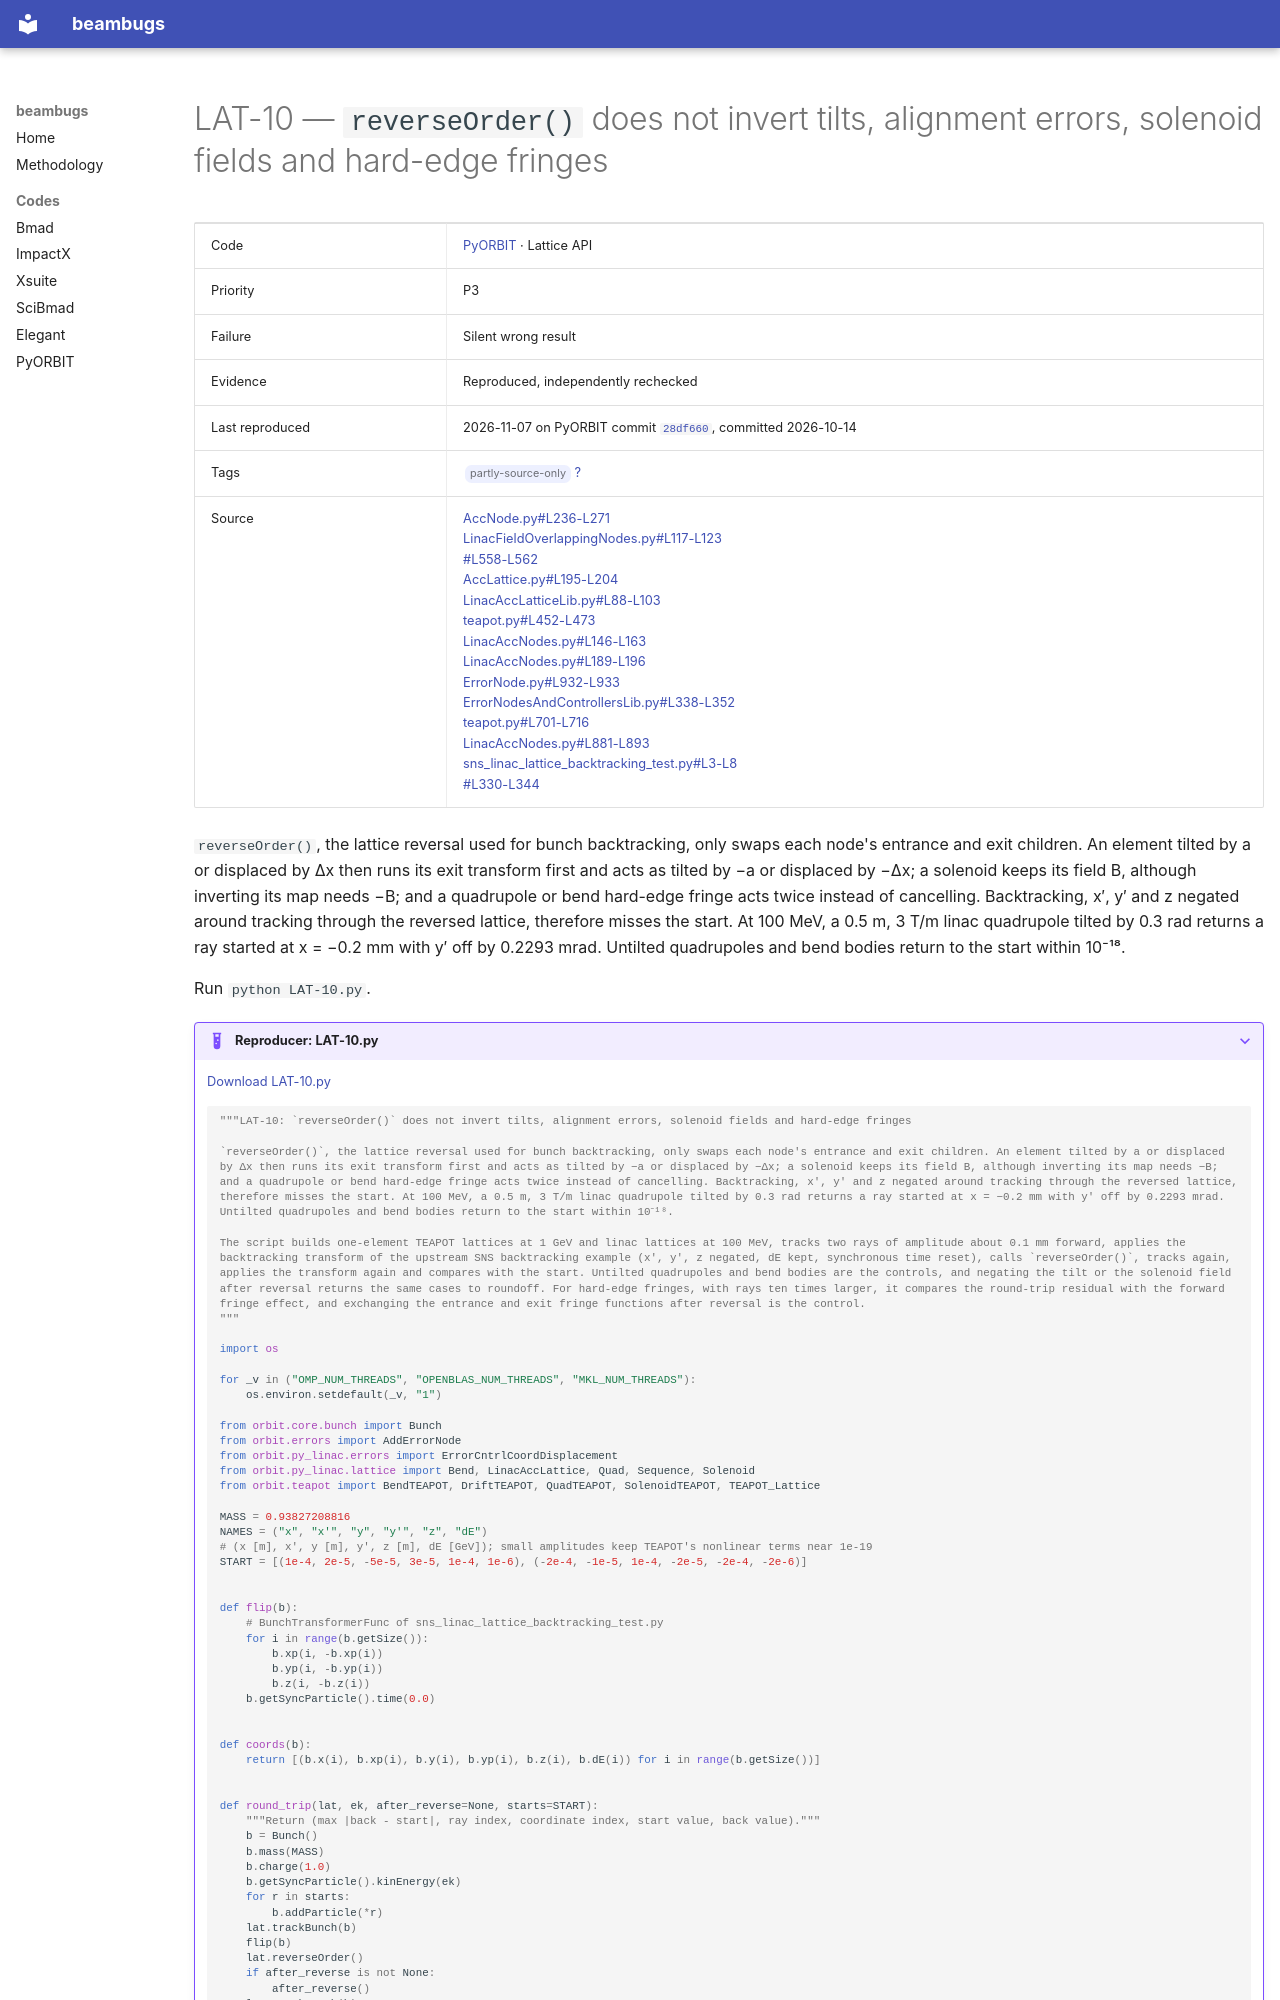

repository: nikitakuklev/beambugs · page: pyorbit/LAT-10/index.html · generator: mkdocs

---
title: "LAT-10: reverseOrder() does not invert tilts, alignment errors, solenoid fields and hard-edge fringes"
hide:
  - toc
---

# LAT-10 — `reverseOrder()` does not invert tilts, alignment errors, solenoid fields and hard-edge fringes

| | |
|---|---|
| Code | [PyORBIT](../index.md) · Lattice API |
| Priority | P3 |
| Failure | Silent wrong result |
| Evidence | Reproduced, independently rechecked |
| Last reproduced | 2026-11-07 on PyORBIT commit [`28df660`](https://github.com/PyORBIT-Collaboration/PyORBIT3/commit/28df66018aeb), committed 2026-10-14 |
| Tags | <span class="bb-tag">partly-source-only</span> [?](../../methodology.md#tags) |
| Source | [AccNode.py#L236-L271](https://github.com/PyORBIT-Collaboration/PyORBIT3/blob/28df66018aebe4e2b780b9747f4a2d7b8430a5c0/py/orbit/lattice/AccNode.py#L236-L271)<br>[LinacFieldOverlappingNodes.py#L117-L123](https://github.com/PyORBIT-Collaboration/PyORBIT3/blob/28df66018aebe4e2b780b9747f4a2d7b8430a5c0/py/orbit/py_linac/lattice/LinacFieldOverlappingNodes.py#L117-L123)<br>[#L558-L562](https://github.com/PyORBIT-Collaboration/PyORBIT3/blob/28df66018aebe4e2b780b9747f4a2d7b8430a5c0/py/orbit/py_linac/lattice/LinacFieldOverlappingNodes.py#L558-L562)<br>[AccLattice.py#L195-L204](https://github.com/PyORBIT-Collaboration/PyORBIT3/blob/28df66018aebe4e2b780b9747f4a2d7b8430a5c0/py/orbit/lattice/AccLattice.py#L195-L204)<br>[LinacAccLatticeLib.py#L88-L103](https://github.com/PyORBIT-Collaboration/PyORBIT3/blob/28df66018aebe4e2b780b9747f4a2d7b8430a5c0/py/orbit/py_linac/lattice/LinacAccLatticeLib.py#L88-L103)<br>[teapot.py#L452-L473](https://github.com/PyORBIT-Collaboration/PyORBIT3/blob/28df66018aebe4e2b780b9747f4a2d7b8430a5c0/py/orbit/teapot/teapot.py#L452-L473)<br>[LinacAccNodes.py#L146-L163](https://github.com/PyORBIT-Collaboration/PyORBIT3/blob/28df66018aebe4e2b780b9747f4a2d7b8430a5c0/py/orbit/py_linac/lattice/LinacAccNodes.py#L146-L163)<br>[LinacAccNodes.py#L189-L196](https://github.com/PyORBIT-Collaboration/PyORBIT3/blob/28df66018aebe4e2b780b9747f4a2d7b8430a5c0/py/orbit/py_linac/lattice/LinacAccNodes.py#L189-L196)<br>[ErrorNode.py#L932-L933](https://github.com/PyORBIT-Collaboration/PyORBIT3/blob/28df66018aebe4e2b780b9747f4a2d7b8430a5c0/py/orbit/errors/ErrorNode.py#L932-L933)<br>[ErrorNodesAndControllersLib.py#L338-L352](https://github.com/PyORBIT-Collaboration/PyORBIT3/blob/28df66018aebe4e2b780b9747f4a2d7b8430a5c0/py/orbit/py_linac/errors/ErrorNodesAndControllersLib.py#L338-L352)<br>[teapot.py#L701-L716](https://github.com/PyORBIT-Collaboration/PyORBIT3/blob/28df66018aebe4e2b780b9747f4a2d7b8430a5c0/py/orbit/teapot/teapot.py#L701-L716)<br>[LinacAccNodes.py#L881-L893](https://github.com/PyORBIT-Collaboration/PyORBIT3/blob/28df66018aebe4e2b780b9747f4a2d7b8430a5c0/py/orbit/py_linac/lattice/LinacAccNodes.py#L881-L893)<br>[sns_linac_lattice_backtracking_test.py#L3-L8](https://github.com/PyORBIT-Collaboration/PyORBIT3/blob/28df66018aebe4e2b780b9747f4a2d7b8430a5c0/examples/SNS_Linac/rf_quad_overlapping_fields/sns_linac_lattice_backtracking_test.py#L3-L8)<br>[#L330-L344](https://github.com/PyORBIT-Collaboration/PyORBIT3/blob/28df66018aebe4e2b780b9747f4a2d7b8430a5c0/examples/SNS_Linac/rf_quad_overlapping_fields/sns_linac_lattice_backtracking_test.py#L330-L344) |

`reverseOrder()`, the lattice reversal used for bunch backtracking, only swaps each node's entrance and exit children. An element tilted by a or displaced by Δx then runs its exit transform first and acts as tilted by −a or displaced by −Δx; a solenoid keeps its field B, although inverting its map needs −B; and a quadrupole or bend hard-edge fringe acts twice instead of cancelling. Backtracking, x′, y′ and z negated around tracking through the reversed lattice, therefore misses the start. At 100 MeV, a 0.5 m, 3 T/m linac quadrupole tilted by 0.3 rad returns a ray started at x = −0.2 mm with y′ off by 0.2293 mrad. Untilted quadrupoles and bend bodies return to the start within 10⁻¹⁸.

Run `python LAT-10.py`.

??? example "Reproducer: LAT-10.py"

    [Download LAT-10.py](LAT-10.py)

    ```python
    """LAT-10: `reverseOrder()` does not invert tilts, alignment errors, solenoid fields and hard-edge fringes

    `reverseOrder()`, the lattice reversal used for bunch backtracking, only swaps each node's entrance and exit children. An element tilted by a or displaced by Δx then runs its exit transform first and acts as tilted by −a or displaced by −Δx; a solenoid keeps its field B, although inverting its map needs −B; and a quadrupole or bend hard-edge fringe acts twice instead of cancelling. Backtracking, x′, y′ and z negated around tracking through the reversed lattice, therefore misses the start. At 100 MeV, a 0.5 m, 3 T/m linac quadrupole tilted by 0.3 rad returns a ray started at x = −0.2 mm with y′ off by 0.2293 mrad. Untilted quadrupoles and bend bodies return to the start within 10⁻¹⁸.
